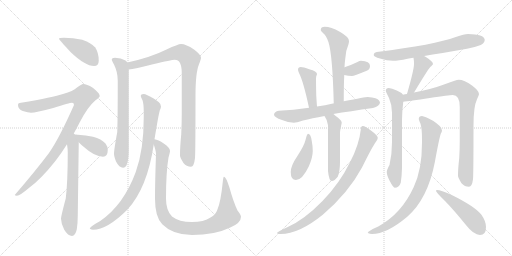
t = 0.00 s
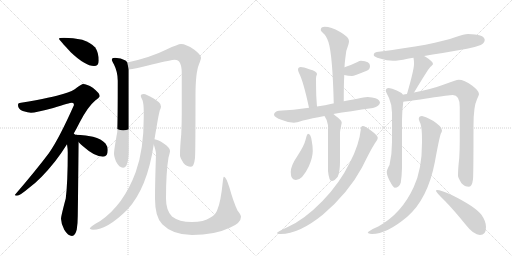
t = 3.28 s
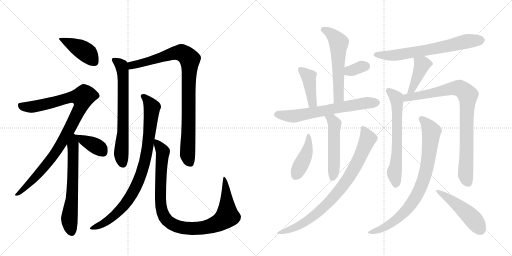
t = 6.55 s
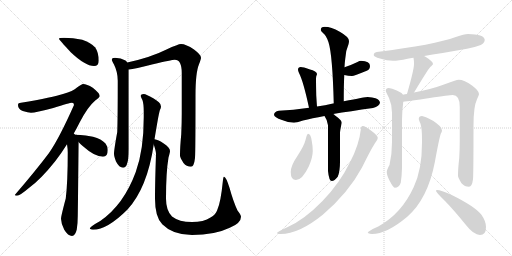
t = 9.83 s
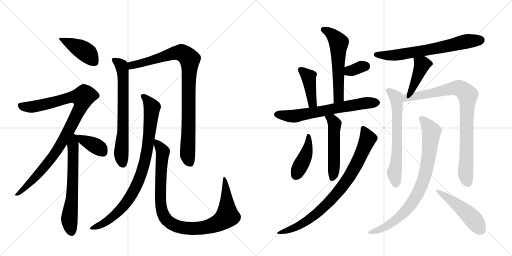
t = 13.11 s
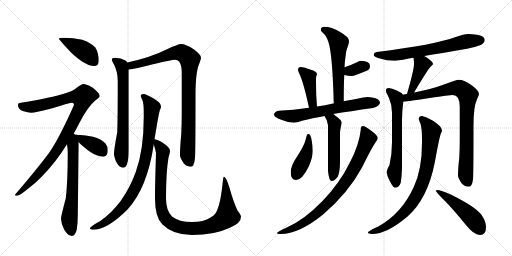
t = 16.38 s

The animated SVG that drew these frames (rendered in a browser with its animation timeline set to each time). Animation: 21 CSS @keyframes rules; one cycle of 16.38 s.

<svg version="1.1" viewBox="0 0 2048 1024" xmlns="http://www.w3.org/2000/svg">
  <g stroke="lightgray" stroke-dasharray="1,1" stroke-width="1" transform="scale(4, 4)">
    <line x1="0" y1="0" x2="256" y2="256"></line>
    <line x1="256" y1="0" x2="0" y2="256"></line>
    <line x1="128" y1="0" x2="128" y2="256"></line>
    <line x1="0" y1="128" x2="256" y2="128"></line>
    <line x1="256" y1="0" x2="512" y2="256"></line>
    <line x1="512" y1="0" x2="256" y2="256"></line>
    <line x1="384" y1="0" x2="384" y2="256"></line>
    <line x1="256" y1="128" x2="512" y2="128"></line>
  </g>
<g transform="scale(1, -1) translate(0, -850)">
   <style type="text/css">
    @keyframes keyframes0 {
      from {
       stroke: black;
       stroke-dashoffset: 424;
       stroke-width: 128;
       }
       58% {
       animation-timing-function: step-end;
       stroke: black;
       stroke-dashoffset: 0;
       stroke-width: 128;
       }
       to {
       stroke: black;
       stroke-width: 1024;
       }
       }
       #make-me-a-hanzi-animation-0 {
         animation: keyframes0 0.595052s both;
         animation-delay: 0.000000s;
         animation-timing-function: linear;
       }
    @keyframes keyframes1 {
      from {
       stroke: black;
       stroke-dashoffset: 983;
       stroke-width: 128;
       }
       76% {
       animation-timing-function: step-end;
       stroke: black;
       stroke-dashoffset: 0;
       stroke-width: 128;
       }
       to {
       stroke: black;
       stroke-width: 1024;
       }
       }
       #make-me-a-hanzi-animation-1 {
         animation: keyframes1 1.049967s both;
         animation-delay: 0.595052s;
         animation-timing-function: linear;
       }
    @keyframes keyframes2 {
      from {
       stroke: black;
       stroke-dashoffset: 645;
       stroke-width: 128;
       }
       68% {
       animation-timing-function: step-end;
       stroke: black;
       stroke-dashoffset: 0;
       stroke-width: 128;
       }
       to {
       stroke: black;
       stroke-width: 1024;
       }
       }
       #make-me-a-hanzi-animation-2 {
         animation: keyframes2 0.774902s both;
         animation-delay: 1.645020s;
         animation-timing-function: linear;
       }
    @keyframes keyframes3 {
      from {
       stroke: black;
       stroke-dashoffset: 384;
       stroke-width: 128;
       }
       56% {
       animation-timing-function: step-end;
       stroke: black;
       stroke-dashoffset: 0;
       stroke-width: 128;
       }
       to {
       stroke: black;
       stroke-width: 1024;
       }
       }
       #make-me-a-hanzi-animation-3 {
         animation: keyframes3 0.562500s both;
         animation-delay: 2.419922s;
         animation-timing-function: linear;
       }
    @keyframes keyframes4 {
      from {
       stroke: black;
       stroke-dashoffset: 688;
       stroke-width: 128;
       }
       69% {
       animation-timing-function: step-end;
       stroke: black;
       stroke-dashoffset: 0;
       stroke-width: 128;
       }
       to {
       stroke: black;
       stroke-width: 1024;
       }
       }
       #make-me-a-hanzi-animation-4 {
         animation: keyframes4 0.809896s both;
         animation-delay: 2.982422s;
         animation-timing-function: linear;
       }
    @keyframes keyframes5 {
      from {
       stroke: black;
       stroke-dashoffset: 933;
       stroke-width: 128;
       }
       75% {
       animation-timing-function: step-end;
       stroke: black;
       stroke-dashoffset: 0;
       stroke-width: 128;
       }
       to {
       stroke: black;
       stroke-width: 1024;
       }
       }
       #make-me-a-hanzi-animation-5 {
         animation: keyframes5 1.009277s both;
         animation-delay: 3.792318s;
         animation-timing-function: linear;
       }
    @keyframes keyframes6 {
      from {
       stroke: black;
       stroke-dashoffset: 891;
       stroke-width: 128;
       }
       74% {
       animation-timing-function: step-end;
       stroke: black;
       stroke-dashoffset: 0;
       stroke-width: 128;
       }
       to {
       stroke: black;
       stroke-width: 1024;
       }
       }
       #make-me-a-hanzi-animation-6 {
         animation: keyframes6 0.975098s both;
         animation-delay: 4.801595s;
         animation-timing-function: linear;
       }
    @keyframes keyframes7 {
      from {
       stroke: black;
       stroke-dashoffset: 1004;
       stroke-width: 128;
       }
       77% {
       animation-timing-function: step-end;
       stroke: black;
       stroke-dashoffset: 0;
       stroke-width: 128;
       }
       to {
       stroke: black;
       stroke-width: 1024;
       }
       }
       #make-me-a-hanzi-animation-7 {
         animation: keyframes7 1.067057s both;
         animation-delay: 5.776693s;
         animation-timing-function: linear;
       }
    @keyframes keyframes8 {
      from {
       stroke: black;
       stroke-dashoffset: 573;
       stroke-width: 128;
       }
       65% {
       animation-timing-function: step-end;
       stroke: black;
       stroke-dashoffset: 0;
       stroke-width: 128;
       }
       to {
       stroke: black;
       stroke-width: 1024;
       }
       }
       #make-me-a-hanzi-animation-8 {
         animation: keyframes8 0.716309s both;
         animation-delay: 6.843750s;
         animation-timing-function: linear;
       }
    @keyframes keyframes9 {
      from {
       stroke: black;
       stroke-dashoffset: 337;
       stroke-width: 128;
       }
       52% {
       animation-timing-function: step-end;
       stroke: black;
       stroke-dashoffset: 0;
       stroke-width: 128;
       }
       to {
       stroke: black;
       stroke-width: 1024;
       }
       }
       #make-me-a-hanzi-animation-9 {
         animation: keyframes9 0.524251s both;
         animation-delay: 7.560059s;
         animation-timing-function: linear;
       }
    @keyframes keyframes10 {
      from {
       stroke: black;
       stroke-dashoffset: 415;
       stroke-width: 128;
       }
       57% {
       animation-timing-function: step-end;
       stroke: black;
       stroke-dashoffset: 0;
       stroke-width: 128;
       }
       to {
       stroke: black;
       stroke-width: 1024;
       }
       }
       #make-me-a-hanzi-animation-10 {
         animation: keyframes10 0.587728s both;
         animation-delay: 8.084310s;
         animation-timing-function: linear;
       }
    @keyframes keyframes11 {
      from {
       stroke: black;
       stroke-dashoffset: 662;
       stroke-width: 128;
       }
       68% {
       animation-timing-function: step-end;
       stroke: black;
       stroke-dashoffset: 0;
       stroke-width: 128;
       }
       to {
       stroke: black;
       stroke-width: 1024;
       }
       }
       #make-me-a-hanzi-animation-11 {
         animation: keyframes11 0.788737s both;
         animation-delay: 8.672038s;
         animation-timing-function: linear;
       }
    @keyframes keyframes12 {
      from {
       stroke: black;
       stroke-dashoffset: 520;
       stroke-width: 128;
       }
       63% {
       animation-timing-function: step-end;
       stroke: black;
       stroke-dashoffset: 0;
       stroke-width: 128;
       }
       to {
       stroke: black;
       stroke-width: 1024;
       }
       }
       #make-me-a-hanzi-animation-12 {
         animation: keyframes12 0.673177s both;
         animation-delay: 9.460775s;
         animation-timing-function: linear;
       }
    @keyframes keyframes13 {
      from {
       stroke: black;
       stroke-dashoffset: 427;
       stroke-width: 128;
       }
       58% {
       animation-timing-function: step-end;
       stroke: black;
       stroke-dashoffset: 0;
       stroke-width: 128;
       }
       to {
       stroke: black;
       stroke-width: 1024;
       }
       }
       #make-me-a-hanzi-animation-13 {
         animation: keyframes13 0.597493s both;
         animation-delay: 10.133952s;
         animation-timing-function: linear;
       }
    @keyframes keyframes14 {
      from {
       stroke: black;
       stroke-dashoffset: 837;
       stroke-width: 128;
       }
       73% {
       animation-timing-function: step-end;
       stroke: black;
       stroke-dashoffset: 0;
       stroke-width: 128;
       }
       to {
       stroke: black;
       stroke-width: 1024;
       }
       }
       #make-me-a-hanzi-animation-14 {
         animation: keyframes14 0.931152s both;
         animation-delay: 10.731445s;
         animation-timing-function: linear;
       }
    @keyframes keyframes15 {
      from {
       stroke: black;
       stroke-dashoffset: 683;
       stroke-width: 128;
       }
       69% {
       animation-timing-function: step-end;
       stroke: black;
       stroke-dashoffset: 0;
       stroke-width: 128;
       }
       to {
       stroke: black;
       stroke-width: 1024;
       }
       }
       #make-me-a-hanzi-animation-15 {
         animation: keyframes15 0.805827s both;
         animation-delay: 11.662598s;
         animation-timing-function: linear;
       }
    @keyframes keyframes16 {
      from {
       stroke: black;
       stroke-dashoffset: 417;
       stroke-width: 128;
       }
       58% {
       animation-timing-function: step-end;
       stroke: black;
       stroke-dashoffset: 0;
       stroke-width: 128;
       }
       to {
       stroke: black;
       stroke-width: 1024;
       }
       }
       #make-me-a-hanzi-animation-16 {
         animation: keyframes16 0.589355s both;
         animation-delay: 12.468424s;
         animation-timing-function: linear;
       }
    @keyframes keyframes17 {
      from {
       stroke: black;
       stroke-dashoffset: 647;
       stroke-width: 128;
       }
       68% {
       animation-timing-function: step-end;
       stroke: black;
       stroke-dashoffset: 0;
       stroke-width: 128;
       }
       to {
       stroke: black;
       stroke-width: 1024;
       }
       }
       #make-me-a-hanzi-animation-17 {
         animation: keyframes17 0.776530s both;
         animation-delay: 13.057780s;
         animation-timing-function: linear;
       }
    @keyframes keyframes18 {
      from {
       stroke: black;
       stroke-dashoffset: 882;
       stroke-width: 128;
       }
       74% {
       animation-timing-function: step-end;
       stroke: black;
       stroke-dashoffset: 0;
       stroke-width: 128;
       }
       to {
       stroke: black;
       stroke-width: 1024;
       }
       }
       #make-me-a-hanzi-animation-18 {
         animation: keyframes18 0.967773s both;
         animation-delay: 13.834310s;
         animation-timing-function: linear;
       }
    @keyframes keyframes19 {
      from {
       stroke: black;
       stroke-dashoffset: 835;
       stroke-width: 128;
       }
       73% {
       animation-timing-function: step-end;
       stroke: black;
       stroke-dashoffset: 0;
       stroke-width: 128;
       }
       to {
       stroke: black;
       stroke-width: 1024;
       }
       }
       #make-me-a-hanzi-animation-19 {
         animation: keyframes19 0.929525s both;
         animation-delay: 14.802083s;
         animation-timing-function: linear;
       }
    @keyframes keyframes20 {
      from {
       stroke: black;
       stroke-dashoffset: 492;
       stroke-width: 128;
       }
       62% {
       animation-timing-function: step-end;
       stroke: black;
       stroke-dashoffset: 0;
       stroke-width: 128;
       }
       to {
       stroke: black;
       stroke-width: 1024;
       }
       }
       #make-me-a-hanzi-animation-20 {
         animation: keyframes20 0.650391s both;
         animation-delay: 15.731608s;
         animation-timing-function: linear;
       }
</style>
<path d="M 256 699 Q 236 699 236 695 Q 236 692 283 641 Q 341 586 376 586 Q 395 586 395 607 Q 395 639 381 660 Q 361 681 329 691 Q 292 699 256 699 Z" fill="lightgray"></path> 
<path d="M 332 514 Q 327 514 308 500 Q 293 485 252 474 Q 214 461 84 439 Q 72 439 72 430 Q 72 414 91 406 Q 113 399 124 399 Q 142 399 213 418 Q 279 439 288 439 Q 296 439 296 430 Q 237 297 196 238 Q 141 165 59 70 Q 59 67 68 67 Q 79 67 118 100 Q 165 135 220 204 Q 245 236 268 273 L 295 316 Q 307 337 319 361 Q 351 423 381 448 Q 399 462 399 466 Q 399 477 371 499 Q 347 514 332 514 Z" fill="lightgray"></path> 
<path d="M 268 273 Q 271 254 271 241 Q 271 120 263 56 Q 244 -15 244 -25 Q 245 -48 257 -69 Q 272 -94 288 -94 Q 301 -94 307 -68 Q 311 -43 311 -14 L 315 281 C 315 310 315 310 301 311 Q 299 313 295 316 C 276 339 264 303 268 273 Z" fill="lightgray"></path> 
<path d="M 315 281 Q 322 274 332 265 Q 379 223 412 223 Q 431 223 431 250 Q 431 264 422 276 Q 406 294 372 303 Q 344 310 311 311 L 301 311 C 284 311 294 302 315 281 Z" fill="lightgray"></path> 
<path d="M 460 619 Q 447 619 447 611 Q 447 608 456 592 Q 471 562 471 527 Q 471 376 469 322 Q 456 250 456 235 Q 456 225 464 204 Q 477 179 492 179 Q 503 179 508 194 Q 515 211 515 254 L 515 572 L 509 600 Q 507 605 502 608 Q 484 618 460 619 Z" fill="lightgray"></path> 
<path d="M 515 572 Q 538 574 612 593 Q 686 611 699 611 Q 727 611 727 558 L 727 396 Q 727 358 725 313 Q 720 263 720 227 Q 720 220 734 198 Q 746 183 764 183 Q 776 183 780 218 Q 782 246 782 469 Q 782 559 796 593 Q 804 614 804 619 Q 804 631 776 652 Q 744 674 724 674 Q 713 674 666 652 Q 602 620 509 600 C 480 593 485 567 515 572 Z" fill="lightgray"></path> 
<path d="M 575 474 Q 563 474 563 466 Q 563 463 570 449 Q 575 435 575 402 L 575 382 Q 575 249 543 162 Q 495 31 401 -34 Q 359 -57 359 -65 Q 366 -69 372 -69 Q 429 -69 510 12 Q 589 98 615 272 L 618 293 Q 634 391 639 408 Q 644 418 644 423 Q 644 425 643 426 L 643 428 Q 643 439 613 457 Q 585 473 575 474 Z" fill="lightgray"></path> 
<path d="M 615 272 Q 624 245 624 235 Q 620 120 620 55 Q 620 -18 649 -47 Q 691 -90 768 -90 Q 859 -90 919 -61 Q 964 -43 964 -17 Q 964 -10 950 8 Q 933 44 918 99 Q 904 143 896 143 Q 893 143 891 122 Q 883 41 869 10 Q 863 -8 842 -20 Q 815 -38 768 -38 Q 716 -38 688 -16 Q 664 8 664 55 Q 664 162 674 220 Q 680 241 680 246 Q 680 260 655 276 Q 633 291 618 293 C 608 297 608 297 615 272 Z" fill="lightgray"></path> 
<path d="M 1299 743 Q 1283 743 1283 730 Q 1283 727 1292 718 Q 1305 709 1314 681 Q 1330 631 1335 437 C 1336 407 1375 415 1375 445 Q 1375 507 1377 550 L 1378 581 Q 1379 601 1381 615 Q 1383 649 1394 673 Q 1396 681 1396 686 Q 1396 702 1359 723 Q 1324 743 1299 743 Z" fill="lightgray"></path> 
<path d="M 1377 550 Q 1393 546 1408 546 Q 1415 546 1467 567 Q 1480 572 1480 586 Q 1480 606 1444 607 Q 1438 607 1430 602 Q 1401 588 1378 581 C 1349 572 1348 557 1377 550 Z" fill="lightgray"></path> 
<path d="M 1268 424 Q 1267 436 1265 468 Q 1264 507 1264 535 Q 1264 539 1265 545 Q 1268 552 1268 554 Q 1268 565 1237 573 Q 1213 582 1203 582 Q 1192 582 1192 571 Q 1192 568 1196 558 Q 1213 526 1236 419 C 1242 390 1270 394 1268 424 Z" fill="lightgray"></path> 
<path d="M 1335 437 Q 1334 436 1332 436 Q 1300 428 1268 424 L 1236 419 Q 1172 410 1115 407 Q 1097 404 1096 391 Q 1096 381 1128 370 Q 1152 360 1176 359 Q 1184 359 1212 368 Q 1247 377 1298 386 L 1333 394 Q 1399 405 1492 418 Q 1518 426 1520 439 Q 1518 452 1502 457 Q 1490 461 1471 462 Q 1462 462 1375 445 L 1335 437 Z" fill="lightgray"></path> 
<path d="M 1298 386 Q 1309 371 1312 349 L 1312 166 Q 1316 126 1327 126 Q 1338 126 1351 143 Q 1360 164 1360 203 L 1360 319 Q 1360 327 1367 359 Q 1367 369 1339 389 Q 1337 392 1333 394 C 1310 413 1282 411 1298 386 Z" fill="lightgray"></path> 
<path d="M 1232 315 Q 1228 315 1222 290 Q 1217 268 1189 225 Q 1163 187 1163 162 Q 1163 130 1184 130 Q 1209 130 1235 184 Q 1251 220 1251 246 Q 1251 266 1247 286 Q 1243 315 1232 315 Z" fill="lightgray"></path> 
<path d="M 1451 346 Q 1443 346 1443 331 Q 1437 272 1400 201 Q 1359 117 1290 46 Q 1218 -28 1151 -58 Q 1108 -78 1108 -82 Q 1108 -86 1123 -86 Q 1196 -86 1291 -9 Q 1393 78 1448 180 Q 1489 263 1503 282 Q 1511 292 1511 298 L 1511 299 Q 1511 308 1485 327 Q 1461 346 1451 346 Z" fill="lightgray"></path> 
<path d="M 1697 626 Q 1759 636 1868 655 Q 1894 659 1923 670 Q 1938 677 1939 691 Q 1936 713 1872 714 Q 1857 714 1823 702 Q 1739 671 1507 642 Q 1495 640 1495 630 Q 1495 623 1520 616 Q 1548 607 1572 607 Q 1593 607 1630 615 Q 1640 617 1654 619 L 1697 626 Z" fill="lightgray"></path> 
<path d="M 1654 619 Q 1656 609 1656 594 Q 1656 571 1628 474 C 1620 445 1640 455 1656 480 Q 1657 481 1658 483 Q 1709 568 1721 582 Q 1732 592 1732 594 Q 1732 604 1702 623 Q 1699 624 1697 626 C 1671 641 1649 649 1654 619 Z" fill="lightgray"></path> 
<path d="M 1612 471 Q 1606 480 1587 488 Q 1567 498 1555 498 Q 1543 497 1543 487 Q 1543 484 1556 458 Q 1568 431 1568 399 L 1568 281 Q 1568 233 1558 190 Q 1547 171 1547 162 Q 1547 149 1559 126 Q 1573 99 1579 99 Q 1596 99 1603 119 Q 1607 144 1608 178 L 1608 370 Q 1608 402 1613 443 C 1616 467 1616 467 1612 471 Z" fill="lightgray"></path> 
<path d="M 1628 474 Q 1620 473 1612 471 C 1583 465 1583 440 1613 443 Q 1636 445 1719 458 Q 1797 470 1811 470 Q 1839 470 1839 422 L 1839 287 Q 1839 255 1837 218 Q 1832 176 1832 147 Q 1832 140 1846 117 Q 1859 103 1876 103 Q 1888 103 1892 133 Q 1894 156 1894 348 Q 1894 424 1908 453 Q 1916 470 1916 474 Q 1916 487 1888 508 Q 1857 531 1835 531 Q 1825 531 1776 512 Q 1725 493 1656 480 L 1628 474 Z" fill="lightgray"></path> 
<path d="M 1688 386 Q 1675 386 1675 374 Q 1675 371 1682 355 Q 1688 337 1688 292 L 1688 279 Q 1688 172 1655 102 Q 1607 -4 1513 -56 Q 1471 -74 1471 -82 Q 1480 -86 1488 -86 Q 1547 -86 1629 -17 Q 1711 55 1739 200 Q 1757 298 1763 315 Q 1768 323 1768 328 Q 1768 329 1767 330 L 1767 331 Q 1767 344 1732 367 Q 1698 385 1688 386 Z" fill="lightgray"></path> 
<path d="M 1748 90 Q 1744 90 1744 86 Q 1744 81 1781 45 Q 1816 9 1863 -49 Q 1895 -90 1920 -90 Q 1944 -90 1944 -58 Q 1944 -35 1925 -8 Q 1898 25 1807 70 Q 1762 90 1748 90 Z" fill="lightgray"></path> 
      <clipPath id="make-me-a-hanzi-clip-0">
      <path d="M 256 699 Q 236 699 236 695 Q 236 692 283 641 Q 341 586 376 586 Q 395 586 395 607 Q 395 639 381 660 Q 361 681 329 691 Q 292 699 256 699 Z" fill="lightgray"></path>
      </clipPath>
      <path clip-path="url(#make-me-a-hanzi-clip-0)" d="M 239 695 L 334 648 L 378 604 " fill="none" id="make-me-a-hanzi-animation-0" stroke-dasharray="296 592" stroke-linecap="round"></path>

      <clipPath id="make-me-a-hanzi-clip-1">
      <path d="M 332 514 Q 327 514 308 500 Q 293 485 252 474 Q 214 461 84 439 Q 72 439 72 430 Q 72 414 91 406 Q 113 399 124 399 Q 142 399 213 418 Q 279 439 288 439 Q 296 439 296 430 Q 237 297 196 238 Q 141 165 59 70 Q 59 67 68 67 Q 79 67 118 100 Q 165 135 220 204 Q 245 236 268 273 L 295 316 Q 307 337 319 361 Q 351 423 381 448 Q 399 462 399 466 Q 399 477 371 499 Q 347 514 332 514 Z" fill="lightgray"></path>
      </clipPath>
      <path clip-path="url(#make-me-a-hanzi-clip-1)" d="M 84 426 L 133 423 L 287 462 L 330 460 L 326 431 L 311 398 L 232 254 L 150 150 L 103 100 L 77 78 L 66 76 " fill="none" id="make-me-a-hanzi-animation-1" stroke-dasharray="855 1710" stroke-linecap="round"></path>

      <clipPath id="make-me-a-hanzi-clip-2">
      <path d="M 268 273 Q 271 254 271 241 Q 271 120 263 56 Q 244 -15 244 -25 Q 245 -48 257 -69 Q 272 -94 288 -94 Q 301 -94 307 -68 Q 311 -43 311 -14 L 315 281 C 315 310 315 310 301 311 Q 299 313 295 316 C 276 339 264 303 268 273 Z" fill="lightgray"></path>
      </clipPath>
      <path clip-path="url(#make-me-a-hanzi-clip-2)" d="M 294 309 L 291 103 L 277 -29 L 287 -78 " fill="none" id="make-me-a-hanzi-animation-2" stroke-dasharray="517 1034" stroke-linecap="round"></path>

      <clipPath id="make-me-a-hanzi-clip-3">
      <path d="M 315 281 Q 322 274 332 265 Q 379 223 412 223 Q 431 223 431 250 Q 431 264 422 276 Q 406 294 372 303 Q 344 310 311 311 L 301 311 C 284 311 294 302 315 281 Z" fill="lightgray"></path>
      </clipPath>
      <path clip-path="url(#make-me-a-hanzi-clip-3)" d="M 306 307 L 400 256 L 413 239 " fill="none" id="make-me-a-hanzi-animation-3" stroke-dasharray="256 512" stroke-linecap="round"></path>

      <clipPath id="make-me-a-hanzi-clip-4">
      <path d="M 460 619 Q 447 619 447 611 Q 447 608 456 592 Q 471 562 471 527 Q 471 376 469 322 Q 456 250 456 235 Q 456 225 464 204 Q 477 179 492 179 Q 503 179 508 194 Q 515 211 515 254 L 515 572 L 509 600 Q 507 605 502 608 Q 484 618 460 619 Z" fill="lightgray"></path>
      </clipPath>
      <path clip-path="url(#make-me-a-hanzi-clip-4)" d="M 456 611 L 486 588 L 493 548 L 493 326 L 485 234 L 491 195 " fill="none" id="make-me-a-hanzi-animation-4" stroke-dasharray="560 1120" stroke-linecap="round"></path>

      <clipPath id="make-me-a-hanzi-clip-5">
      <path d="M 515 572 Q 538 574 612 593 Q 686 611 699 611 Q 727 611 727 558 L 727 396 Q 727 358 725 313 Q 720 263 720 227 Q 720 220 734 198 Q 746 183 764 183 Q 776 183 780 218 Q 782 246 782 469 Q 782 559 796 593 Q 804 614 804 619 Q 804 631 776 652 Q 744 674 724 674 Q 713 674 666 652 Q 602 620 509 600 C 480 593 485 567 515 572 Z" fill="lightgray"></path>
      </clipPath>
      <path clip-path="url(#make-me-a-hanzi-clip-5)" d="M 518 580 L 527 589 L 706 639 L 730 638 L 759 613 L 750 231 L 760 198 " fill="none" id="make-me-a-hanzi-animation-5" stroke-dasharray="805 1610" stroke-linecap="round"></path>

      <clipPath id="make-me-a-hanzi-clip-6">
      <path d="M 575 474 Q 563 474 563 466 Q 563 463 570 449 Q 575 435 575 402 L 575 382 Q 575 249 543 162 Q 495 31 401 -34 Q 359 -57 359 -65 Q 366 -69 372 -69 Q 429 -69 510 12 Q 589 98 615 272 L 618 293 Q 634 391 639 408 Q 644 418 644 423 Q 644 425 643 426 L 643 428 Q 643 439 613 457 Q 585 473 575 474 Z" fill="lightgray"></path>
      </clipPath>
      <path clip-path="url(#make-me-a-hanzi-clip-6)" d="M 572 466 L 608 420 L 585 230 L 558 135 L 527 72 L 489 19 L 439 -27 L 366 -66 " fill="none" id="make-me-a-hanzi-animation-6" stroke-dasharray="763 1526" stroke-linecap="round"></path>

      <clipPath id="make-me-a-hanzi-clip-7">
      <path d="M 615 272 Q 624 245 624 235 Q 620 120 620 55 Q 620 -18 649 -47 Q 691 -90 768 -90 Q 859 -90 919 -61 Q 964 -43 964 -17 Q 964 -10 950 8 Q 933 44 918 99 Q 904 143 896 143 Q 893 143 891 122 Q 883 41 869 10 Q 863 -8 842 -20 Q 815 -38 768 -38 Q 716 -38 688 -16 Q 664 8 664 55 Q 664 162 674 220 Q 680 241 680 246 Q 680 260 655 276 Q 633 291 618 293 C 608 297 608 297 615 272 Z" fill="lightgray"></path>
      </clipPath>
      <path clip-path="url(#make-me-a-hanzi-clip-7)" d="M 622 287 L 651 242 L 642 110 L 646 13 L 659 -20 L 702 -53 L 743 -63 L 809 -62 L 865 -46 L 909 -15 L 904 105 L 897 139 " fill="none" id="make-me-a-hanzi-animation-7" stroke-dasharray="876 1752" stroke-linecap="round"></path>

      <clipPath id="make-me-a-hanzi-clip-8">
      <path d="M 1299 743 Q 1283 743 1283 730 Q 1283 727 1292 718 Q 1305 709 1314 681 Q 1330 631 1335 437 C 1336 407 1375 415 1375 445 Q 1375 507 1377 550 L 1378 581 Q 1379 601 1381 615 Q 1383 649 1394 673 Q 1396 681 1396 686 Q 1396 702 1359 723 Q 1324 743 1299 743 Z" fill="lightgray"></path>
      </clipPath>
      <path clip-path="url(#make-me-a-hanzi-clip-8)" d="M 1296 730 L 1326 714 L 1355 679 L 1355 461 L 1340 449 " fill="none" id="make-me-a-hanzi-animation-8" stroke-dasharray="445 890" stroke-linecap="round"></path>

      <clipPath id="make-me-a-hanzi-clip-9">
      <path d="M 1377 550 Q 1393 546 1408 546 Q 1415 546 1467 567 Q 1480 572 1480 586 Q 1480 606 1444 607 Q 1438 607 1430 602 Q 1401 588 1378 581 C 1349 572 1348 557 1377 550 Z" fill="lightgray"></path>
      </clipPath>
      <path clip-path="url(#make-me-a-hanzi-clip-9)" d="M 1387 557 L 1397 566 L 1461 586 " fill="none" id="make-me-a-hanzi-animation-9" stroke-dasharray="209 418" stroke-linecap="round"></path>

      <clipPath id="make-me-a-hanzi-clip-10">
      <path d="M 1268 424 Q 1267 436 1265 468 Q 1264 507 1264 535 Q 1264 539 1265 545 Q 1268 552 1268 554 Q 1268 565 1237 573 Q 1213 582 1203 582 Q 1192 582 1192 571 Q 1192 568 1196 558 Q 1213 526 1236 419 C 1242 390 1270 394 1268 424 Z" fill="lightgray"></path>
      </clipPath>
      <path clip-path="url(#make-me-a-hanzi-clip-10)" d="M 1206 568 L 1235 543 L 1246 453 L 1250 439 L 1262 429 " fill="none" id="make-me-a-hanzi-animation-10" stroke-dasharray="287 574" stroke-linecap="round"></path>

      <clipPath id="make-me-a-hanzi-clip-11">
      <path d="M 1335 437 Q 1334 436 1332 436 Q 1300 428 1268 424 L 1236 419 Q 1172 410 1115 407 Q 1097 404 1096 391 Q 1096 381 1128 370 Q 1152 360 1176 359 Q 1184 359 1212 368 Q 1247 377 1298 386 L 1333 394 Q 1399 405 1492 418 Q 1518 426 1520 439 Q 1518 452 1502 457 Q 1490 461 1471 462 Q 1462 462 1375 445 L 1335 437 Z" fill="lightgray"></path>
      </clipPath>
      <path clip-path="url(#make-me-a-hanzi-clip-11)" d="M 1107 392 L 1176 385 L 1412 430 L 1508 440 " fill="none" id="make-me-a-hanzi-animation-11" stroke-dasharray="534 1068" stroke-linecap="round"></path>

      <clipPath id="make-me-a-hanzi-clip-12">
      <path d="M 1298 386 Q 1309 371 1312 349 L 1312 166 Q 1316 126 1327 126 Q 1338 126 1351 143 Q 1360 164 1360 203 L 1360 319 Q 1360 327 1367 359 Q 1367 369 1339 389 Q 1337 392 1333 394 C 1310 413 1282 411 1298 386 Z" fill="lightgray"></path>
      </clipPath>
      <path clip-path="url(#make-me-a-hanzi-clip-12)" d="M 1305 383 L 1328 372 L 1339 354 L 1337 195 L 1330 137 " fill="none" id="make-me-a-hanzi-animation-12" stroke-dasharray="392 784" stroke-linecap="round"></path>

      <clipPath id="make-me-a-hanzi-clip-13">
      <path d="M 1232 315 Q 1228 315 1222 290 Q 1217 268 1189 225 Q 1163 187 1163 162 Q 1163 130 1184 130 Q 1209 130 1235 184 Q 1251 220 1251 246 Q 1251 266 1247 286 Q 1243 315 1232 315 Z" fill="lightgray"></path>
      </clipPath>
      <path clip-path="url(#make-me-a-hanzi-clip-13)" d="M 1233 309 L 1227 242 L 1183 148 " fill="none" id="make-me-a-hanzi-animation-13" stroke-dasharray="299 598" stroke-linecap="round"></path>

      <clipPath id="make-me-a-hanzi-clip-14">
      <path d="M 1451 346 Q 1443 346 1443 331 Q 1437 272 1400 201 Q 1359 117 1290 46 Q 1218 -28 1151 -58 Q 1108 -78 1108 -82 Q 1108 -86 1123 -86 Q 1196 -86 1291 -9 Q 1393 78 1448 180 Q 1489 263 1503 282 Q 1511 292 1511 298 L 1511 299 Q 1511 308 1485 327 Q 1461 346 1451 346 Z" fill="lightgray"></path>
      </clipPath>
      <path clip-path="url(#make-me-a-hanzi-clip-14)" d="M 1453 336 L 1472 296 L 1416 174 L 1359 90 L 1308 33 L 1229 -33 L 1176 -62 L 1118 -81 " fill="none" id="make-me-a-hanzi-animation-14" stroke-dasharray="709 1418" stroke-linecap="round"></path>

      <clipPath id="make-me-a-hanzi-clip-15">
      <path d="M 1697 626 Q 1759 636 1868 655 Q 1894 659 1923 670 Q 1938 677 1939 691 Q 1936 713 1872 714 Q 1857 714 1823 702 Q 1739 671 1507 642 Q 1495 640 1495 630 Q 1495 623 1520 616 Q 1548 607 1572 607 Q 1593 607 1630 615 Q 1640 617 1654 619 L 1697 626 Z" fill="lightgray"></path>
      </clipPath>
      <path clip-path="url(#make-me-a-hanzi-clip-15)" d="M 1504 631 L 1588 630 L 1783 664 L 1864 684 L 1925 689 " fill="none" id="make-me-a-hanzi-animation-15" stroke-dasharray="555 1110" stroke-linecap="round"></path>

      <clipPath id="make-me-a-hanzi-clip-16">
      <path d="M 1654 619 Q 1656 609 1656 594 Q 1656 571 1628 474 C 1620 445 1640 455 1656 480 Q 1657 481 1658 483 Q 1709 568 1721 582 Q 1732 592 1732 594 Q 1732 604 1702 623 Q 1699 624 1697 626 C 1671 641 1649 649 1654 619 Z" fill="lightgray"></path>
      </clipPath>
      <path clip-path="url(#make-me-a-hanzi-clip-16)" d="M 1725 596 L 1691 594 L 1652 500 L 1646 490 L 1633 485 " fill="none" id="make-me-a-hanzi-animation-16" stroke-dasharray="289 578" stroke-linecap="round"></path>

      <clipPath id="make-me-a-hanzi-clip-17">
      <path d="M 1612 471 Q 1606 480 1587 488 Q 1567 498 1555 498 Q 1543 497 1543 487 Q 1543 484 1556 458 Q 1568 431 1568 399 L 1568 281 Q 1568 233 1558 190 Q 1547 171 1547 162 Q 1547 149 1559 126 Q 1573 99 1579 99 Q 1596 99 1603 119 Q 1607 144 1608 178 L 1608 370 Q 1608 402 1613 443 C 1616 467 1616 467 1612 471 Z" fill="lightgray"></path>
      </clipPath>
      <path clip-path="url(#make-me-a-hanzi-clip-17)" d="M 1554 487 L 1585 459 L 1589 438 L 1588 244 L 1577 161 L 1583 111 " fill="none" id="make-me-a-hanzi-animation-17" stroke-dasharray="519 1038" stroke-linecap="round"></path>

      <clipPath id="make-me-a-hanzi-clip-18">
      <path d="M 1628 474 Q 1620 473 1612 471 C 1583 465 1583 440 1613 443 Q 1636 445 1719 458 Q 1797 470 1811 470 Q 1839 470 1839 422 L 1839 287 Q 1839 255 1837 218 Q 1832 176 1832 147 Q 1832 140 1846 117 Q 1859 103 1876 103 Q 1888 103 1892 133 Q 1894 156 1894 348 Q 1894 424 1908 453 Q 1916 470 1916 474 Q 1916 487 1888 508 Q 1857 531 1835 531 Q 1825 531 1776 512 Q 1725 493 1656 480 L 1628 474 Z" fill="lightgray"></path>
      </clipPath>
      <path clip-path="url(#make-me-a-hanzi-clip-18)" d="M 1616 450 L 1638 462 L 1705 471 L 1815 498 L 1842 496 L 1871 470 L 1862 153 L 1873 118 " fill="none" id="make-me-a-hanzi-animation-18" stroke-dasharray="754 1508" stroke-linecap="round"></path>

      <clipPath id="make-me-a-hanzi-clip-19">
      <path d="M 1688 386 Q 1675 386 1675 374 Q 1675 371 1682 355 Q 1688 337 1688 292 L 1688 279 Q 1688 172 1655 102 Q 1607 -4 1513 -56 Q 1471 -74 1471 -82 Q 1480 -86 1488 -86 Q 1547 -86 1629 -17 Q 1711 55 1739 200 Q 1757 298 1763 315 Q 1768 323 1768 328 Q 1768 329 1767 330 L 1767 331 Q 1767 344 1732 367 Q 1698 385 1688 386 Z" fill="lightgray"></path>
      </clipPath>
      <path clip-path="url(#make-me-a-hanzi-clip-19)" d="M 1686 375 L 1721 335 L 1725 315 L 1708 180 L 1684 104 L 1652 43 L 1609 -8 L 1553 -51 L 1476 -82 " fill="none" id="make-me-a-hanzi-animation-19" stroke-dasharray="707 1414" stroke-linecap="round"></path>

      <clipPath id="make-me-a-hanzi-clip-20">
      <path d="M 1748 90 Q 1744 90 1744 86 Q 1744 81 1781 45 Q 1816 9 1863 -49 Q 1895 -90 1920 -90 Q 1944 -90 1944 -58 Q 1944 -35 1925 -8 Q 1898 25 1807 70 Q 1762 90 1748 90 Z" fill="lightgray"></path>
      </clipPath>
      <path clip-path="url(#make-me-a-hanzi-clip-20)" d="M 1748 86 L 1791 61 L 1853 12 L 1889 -23 L 1922 -69 " fill="none" id="make-me-a-hanzi-animation-20" stroke-dasharray="364 728" stroke-linecap="round"></path>

</g>
</svg>
